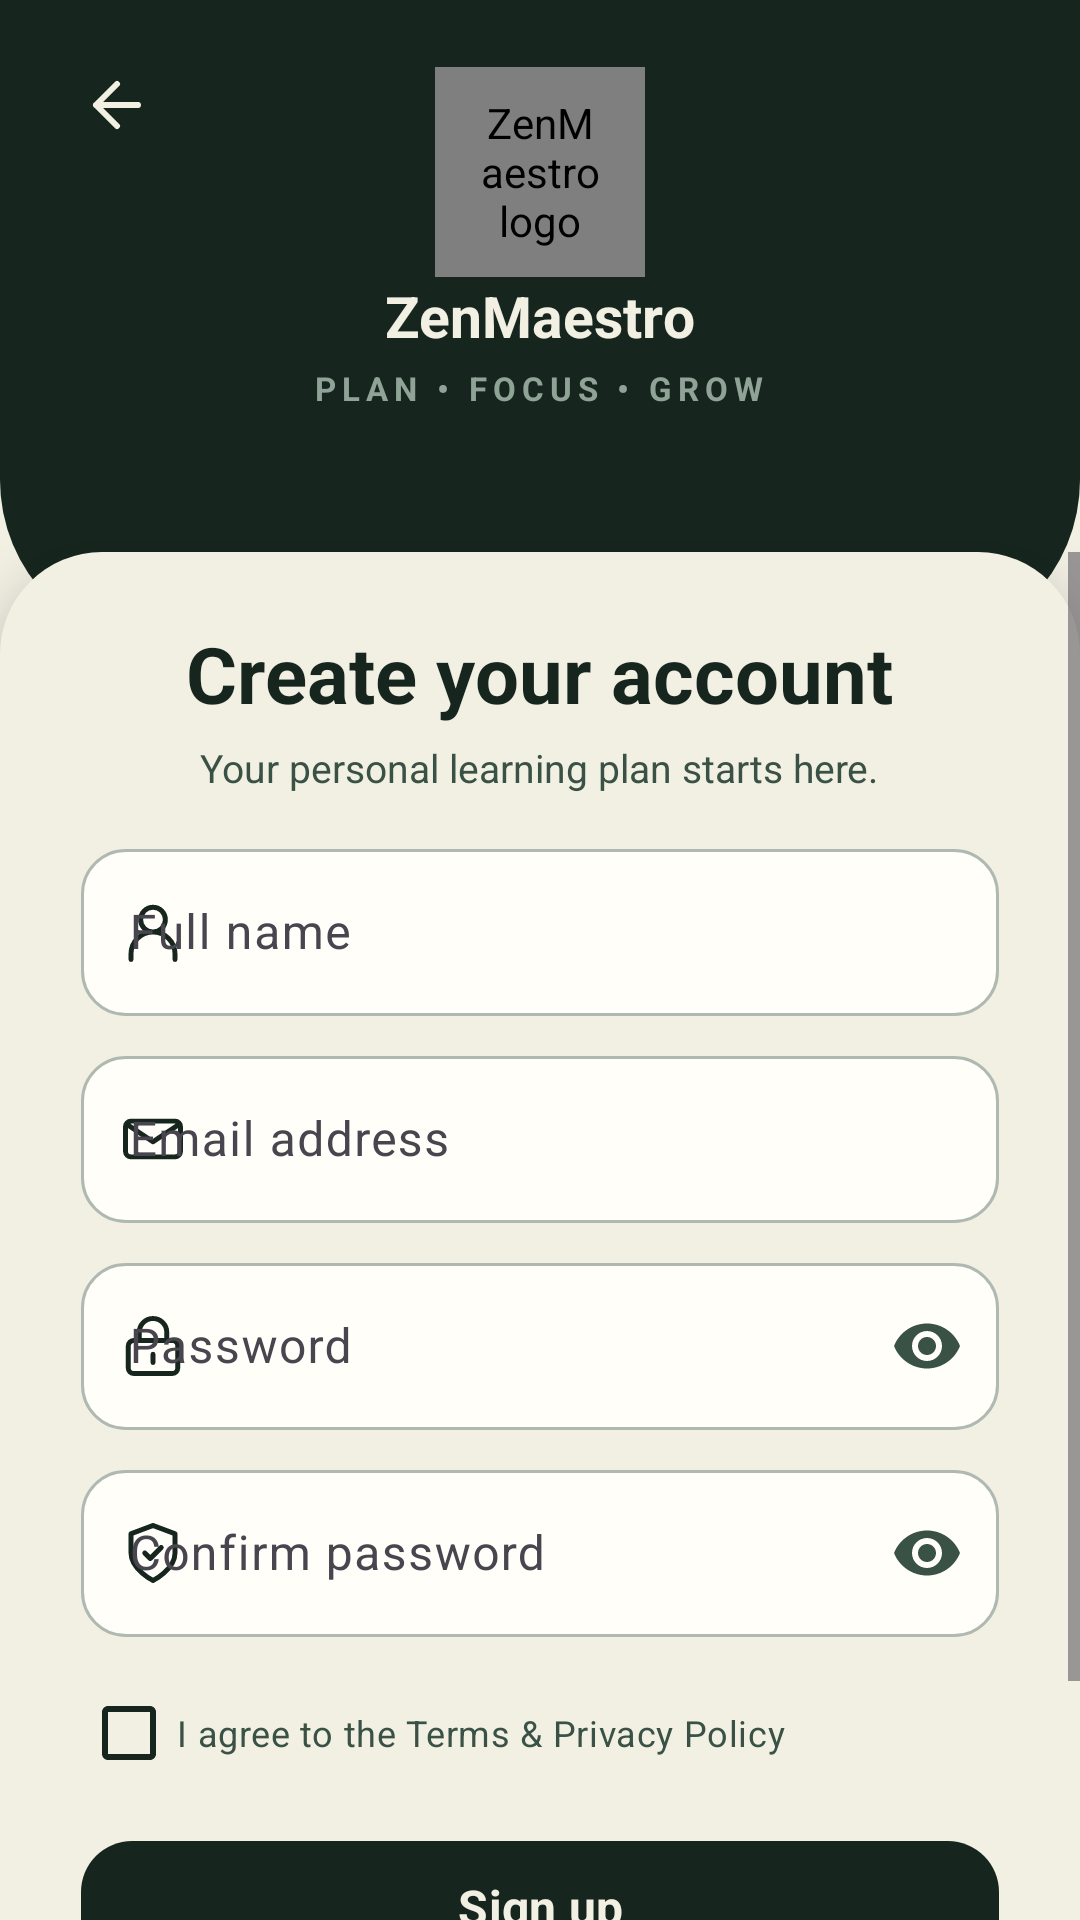

Produce the Android XML layout that renders to this screen, including the resource entries it uses.
<!-- AndroidManifest.xml: application theme Theme.ZenMaestro -->
<!-- res/layout/activity_signup.xml -->
<?xml version="1.0" encoding="utf-8"?>
<FrameLayout xmlns:android="http://schemas.android.com/apk/res/android"
    xmlns:app="http://schemas.android.com/apk/res-auto"
    android:layout_width="match_parent"
    android:layout_height="match_parent"
    android:background="@color/chalk_white"
    android:fitsSystemWindows="true">

    <LinearLayout
        android:layout_width="match_parent"
        android:layout_height="216dp"
        android:background="@drawable/bg_auth_header"
        android:gravity="center_horizontal"
        android:orientation="vertical"
        android:paddingTop="14dp">

        <ImageButton
            android:id="@+id/backButton"
            android:layout_width="42dp"
            android:layout_height="42dp"
            android:layout_gravity="start"
            android:layout_marginStart="18dp"
            android:background="?attr/selectableItemBackgroundBorderless"
            android:contentDescription="Back"
            android:padding="9dp"
            android:src="@drawable/ic_arrow_back" />

        <com.zenmaestro.app.ZenMarkView
            android:layout_width="70dp"
            android:layout_height="70dp"
            android:layout_marginTop="-34dp"
            android:contentDescription="ZenMaestro logo" />

        <TextView
            android:layout_width="wrap_content"
            android:layout_height="wrap_content"
            android:fontFamily="sans-serif"
            android:text="@string/app_name"
            android:textColor="@color/chalk_white"
            android:textSize="19sp"
            android:textStyle="bold" />

        <TextView
            android:layout_width="wrap_content"
            android:layout_height="wrap_content"
            android:layout_marginTop="4dp"
            android:fontFamily="sans-serif"
            android:letterSpacing="0.18"
            android:text="@string/brand_motto"
            android:textColor="@color/sage"
            android:textSize="11sp"
            android:textStyle="bold" />

    </LinearLayout>

    <ScrollView
        android:layout_width="match_parent"
        android:layout_height="match_parent"
        android:layout_marginTop="184dp"
        android:background="@drawable/bg_auth_sheet"
        android:elevation="10dp"
        android:fillViewport="true"
        android:overScrollMode="never">

        <LinearLayout
            android:layout_width="match_parent"
            android:layout_height="wrap_content"
            android:gravity="center_horizontal"
            android:orientation="vertical"
            android:paddingStart="27dp"
            android:paddingTop="23dp"
            android:paddingEnd="27dp"
            android:paddingBottom="24dp">

            <TextView
                android:layout_width="wrap_content"
                android:layout_height="wrap_content"
                android:fontFamily="sans-serif"
                android:text="@string/create_account"
                android:textColor="@color/chalkboard"
                android:textSize="26sp"
                android:textStyle="bold" />

            <TextView
                android:layout_width="wrap_content"
                android:layout_height="wrap_content"
                android:layout_marginTop="5dp"
                android:layout_marginBottom="13dp"
                android:gravity="center"
                android:text="@string/signup_subtitle"
                android:textColor="@color/chalk_line"
                android:textSize="13sp" />

            <com.google.android.material.textfield.TextInputLayout
                android:layout_width="match_parent"
                android:layout_height="wrap_content"
                android:hint="@string/full_name"
                app:boxBackgroundColor="@color/paper_white"
                app:boxBackgroundMode="outline"
                app:boxCornerRadiusBottomEnd="15dp"
                app:boxCornerRadiusBottomStart="15dp"
                app:boxCornerRadiusTopEnd="15dp"
                app:boxCornerRadiusTopStart="15dp"
                app:boxStrokeColor="@color/input_stroke"
                app:startIconDrawable="@drawable/ic_user"
                app:startIconTint="@color/chalkboard">

                <com.google.android.material.textfield.TextInputEditText
                    android:id="@+id/nameInput"
                    android:layout_width="match_parent"
                    android:layout_height="wrap_content"
                    android:inputType="textPersonName"
                    android:maxLines="1"
                    android:textColor="@color/chalkboard" />

            </com.google.android.material.textfield.TextInputLayout>

            <com.google.android.material.textfield.TextInputLayout
                android:layout_width="match_parent"
                android:layout_height="wrap_content"
                android:layout_marginTop="8dp"
                android:hint="@string/email_address"
                app:boxBackgroundColor="@color/paper_white"
                app:boxBackgroundMode="outline"
                app:boxCornerRadiusBottomEnd="15dp"
                app:boxCornerRadiusBottomStart="15dp"
                app:boxCornerRadiusTopEnd="15dp"
                app:boxCornerRadiusTopStart="15dp"
                app:boxStrokeColor="@color/input_stroke"
                app:startIconDrawable="@drawable/ic_mail"
                app:startIconTint="@color/chalkboard">

                <com.google.android.material.textfield.TextInputEditText
                    android:id="@+id/emailInput"
                    android:layout_width="match_parent"
                    android:layout_height="wrap_content"
                    android:inputType="textEmailAddress"
                    android:maxLines="1"
                    android:textColor="@color/chalkboard" />

            </com.google.android.material.textfield.TextInputLayout>

            <com.google.android.material.textfield.TextInputLayout
                android:layout_width="match_parent"
                android:layout_height="wrap_content"
                android:layout_marginTop="8dp"
                android:hint="@string/password"
                app:boxBackgroundColor="@color/paper_white"
                app:boxBackgroundMode="outline"
                app:boxCornerRadiusBottomEnd="15dp"
                app:boxCornerRadiusBottomStart="15dp"
                app:boxCornerRadiusTopEnd="15dp"
                app:boxCornerRadiusTopStart="15dp"
                app:boxStrokeColor="@color/input_stroke"
                app:endIconMode="password_toggle"
                app:endIconTint="@color/chalk_line"
                app:startIconDrawable="@drawable/ic_lock"
                app:startIconTint="@color/chalkboard">

                <com.google.android.material.textfield.TextInputEditText
                    android:id="@+id/passwordInput"
                    android:layout_width="match_parent"
                    android:layout_height="wrap_content"
                    android:inputType="textPassword"
                    android:maxLines="1"
                    android:textColor="@color/chalkboard" />

            </com.google.android.material.textfield.TextInputLayout>

            <com.google.android.material.textfield.TextInputLayout
                android:layout_width="match_parent"
                android:layout_height="wrap_content"
                android:layout_marginTop="8dp"
                android:hint="@string/confirm_password"
                app:boxBackgroundColor="@color/paper_white"
                app:boxBackgroundMode="outline"
                app:boxCornerRadiusBottomEnd="15dp"
                app:boxCornerRadiusBottomStart="15dp"
                app:boxCornerRadiusTopEnd="15dp"
                app:boxCornerRadiusTopStart="15dp"
                app:boxStrokeColor="@color/input_stroke"
                app:endIconMode="password_toggle"
                app:endIconTint="@color/chalk_line"
                app:startIconDrawable="@drawable/ic_shield"
                app:startIconTint="@color/chalkboard">

                <com.google.android.material.textfield.TextInputEditText
                    android:id="@+id/confirmPasswordInput"
                    android:layout_width="match_parent"
                    android:layout_height="wrap_content"
                    android:inputType="textPassword"
                    android:maxLines="1"
                    android:textColor="@color/chalkboard" />

            </com.google.android.material.textfield.TextInputLayout>

            <com.google.android.material.checkbox.MaterialCheckBox
                android:id="@+id/termsCheckbox"
                android:layout_width="match_parent"
                android:layout_height="wrap_content"
                android:layout_marginTop="8dp"
                android:layout_marginBottom="8dp"
                android:buttonTint="@color/chalkboard"
                android:text="@string/terms_prefix"
                android:textColor="@color/chalk_line"
                android:textSize="12sp" />

            <com.google.android.material.button.MaterialButton
                android:id="@+id/signupButton"
                android:layout_width="match_parent"
                android:layout_height="52dp"
                android:text="@string/sign_up"
                android:textAllCaps="false"
                android:textColor="@color/chalk_white"
                android:textSize="16sp"
                android:textStyle="bold"
                app:backgroundTint="@color/chalkboard"
                app:cornerRadius="17dp"
                app:rippleColor="@color/sage_green" />

            <LinearLayout
                android:layout_width="wrap_content"
                android:layout_height="wrap_content"
                android:layout_marginTop="13dp"
                android:gravity="center"
                android:orientation="horizontal">

                <TextView
                    android:layout_width="wrap_content"
                    android:layout_height="wrap_content"
                    android:text="@string/already_account"
                    android:textColor="@color/chalk_line"
                    android:textSize="13sp" />

                <com.google.android.material.button.MaterialButton
                    android:id="@+id/openLoginButton"
                    android:layout_width="wrap_content"
                    android:layout_height="38dp"
                    android:layout_marginStart="6dp"
                    android:minWidth="0dp"
                    android:paddingHorizontal="14dp"
                    android:text="@string/log_in"
                    android:textAllCaps="false"
                    android:textColor="@color/chalkboard"
                    android:textStyle="bold"
                    app:backgroundTint="@color/sage_green"
                    app:cornerRadius="19dp"
                    app:rippleColor="@color/chalk_gold" />

            </LinearLayout>

        </LinearLayout>

    </ScrollView>

</FrameLayout>
<!-- resources referenced by this layout -->
<resources>
  <color name="chalk_gold">#E8C468</color>
  <color name="chalk_line">#3A5245</color>
  <color name="chalk_white">#F2EFE3</color>
  <color name="chalkboard">#16261E</color>
  <color name="paper_white">#FFFEF9</color>
  <color name="sage">#8FA396</color>
  <color name="sage_green">#8FCBA3</color>
  <!-- drawable bg_auth_header (drawable) -->
  <?xml version="1.0" encoding="utf-8"?>
  <shape xmlns:android="http://schemas.android.com/apk/res/android" android:shape="rectangle">
      <solid android:color="@color/chalkboard" />
      <corners
          android:bottomLeftRadius="56dp"
          android:bottomRightRadius="56dp" />
  </shape>
  <!-- drawable bg_auth_sheet (drawable) -->
  <?xml version="1.0" encoding="utf-8"?>
  <shape xmlns:android="http://schemas.android.com/apk/res/android" android:shape="rectangle">
      <solid android:color="@color/chalk_white" />
      <corners
          android:topLeftRadius="34dp"
          android:topRightRadius="34dp" />
  </shape>
  <!-- drawable ic_arrow_back (drawable) -->
  <vector xmlns:android="http://schemas.android.com/apk/res/android"
      android:width="24dp" android:height="24dp"
      android:viewportWidth="24" android:viewportHeight="24">
      <path android:fillColor="@android:color/transparent" android:strokeColor="@color/chalk_white"
          android:strokeWidth="2" android:strokeLineCap="round" android:strokeLineJoin="round"
          android:pathData="M19,12H5M12,19l-7,-7 7,-7" />
  </vector>
  <!-- drawable ic_mail (drawable) -->
  <vector xmlns:android="http://schemas.android.com/apk/res/android"
      android:width="22dp" android:height="22dp"
      android:viewportWidth="24" android:viewportHeight="24">
      <path android:fillColor="@android:color/transparent" android:strokeColor="@color/chalk_white"
          android:strokeWidth="1.8" android:strokeLineCap="round" android:strokeLineJoin="round"
          android:pathData="M4,5.5h16c1.1,0 2,0.9 2,2v9c0,1.1 -0.9,2 -2,2H4c-1.1,0 -2,-0.9 -2,-2v-9c0,-1.1 0.9,-2 2,-2zM3,7l9,6 9,-6" />
  </vector>
  <!-- drawable ic_shield (drawable) -->
  <vector xmlns:android="http://schemas.android.com/apk/res/android"
      android:width="22dp" android:height="22dp"
      android:viewportWidth="24" android:viewportHeight="24">
      <path android:fillColor="@android:color/transparent" android:strokeColor="@color/chalk_white"
          android:strokeWidth="1.8" android:strokeLineCap="round" android:strokeLineJoin="round"
          android:pathData="M12,22s8,-4 8,-10V5l-8,-3 -8,3v7c0,6 8,10 8,10zM9,12l2,2 4,-4" />
  </vector>
  <!-- drawable ic_user (drawable) -->
  <vector xmlns:android="http://schemas.android.com/apk/res/android"
      android:width="22dp" android:height="22dp"
      android:viewportWidth="24" android:viewportHeight="24">
      <path android:fillColor="@android:color/transparent" android:strokeColor="@color/chalk_white"
          android:strokeWidth="1.8" android:strokeLineCap="round" android:strokeLineJoin="round"
          android:pathData="M12,12a4.5,4.5 0,1 0,0 -9a4.5,4.5 0,0 0,0 9zM4,22v-2a8,8 0,0 1,16 0v2" />
  </vector>
  <string name="already_account">Already have an account?</string>
  <string name="app_name">ZenMaestro</string>
  <string name="brand_motto">PLAN  •  FOCUS  •  GROW</string>
  <string name="confirm_password">Confirm password</string>
  <string name="create_account">Create your account</string>
  <string name="email_address">Email address</string>
  <string name="full_name">Full name</string>
  <string name="log_in">Log in</string>
  <string name="password">Password</string>
  <string name="sign_up">Sign up</string>
  <string name="signup_subtitle">Your personal learning plan starts here.</string>
  <string name="terms_prefix">I agree to the Terms &amp; Privacy Policy</string>
</resources>
